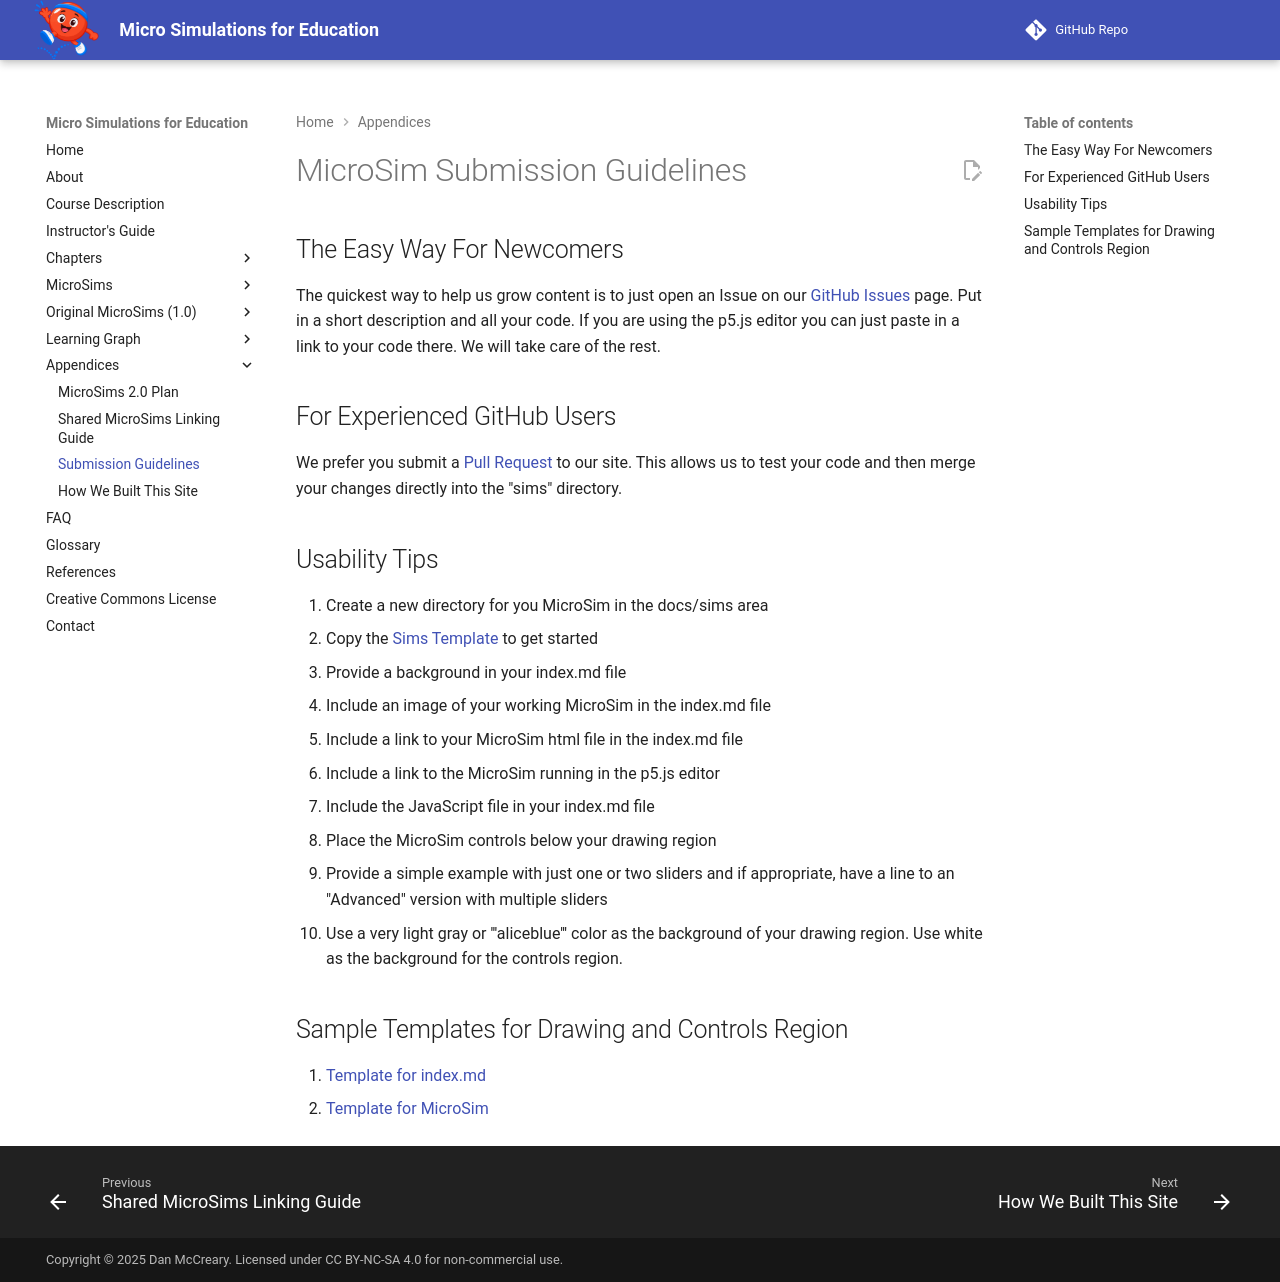

repository: dmccreary/microsims · page: appendices/submission-guidelines/index.html · generator: mkdocs

# MicroSim Submission Guidelines

## The Easy Way For Newcomers

The quickest way to help us grow content is to just open an Issue on our [GitHub Issues](https://github.com/dmccreary/microsims/issues) page. Put in a short description and all your code.  If you are using the p5.js editor you can just paste in a link to your code there.  We will take care of the rest.

## For Experienced GitHub Users

We prefer you submit a [Pull Request](https://docs.github.com/en/pull-requests) to our site. This allows us to test your code and then merge your changes directly into the "sims" directory.

## Usability Tips

1. Create a new directory for you MicroSim in the docs/sims area
2. Copy the [Sims Template](./sims/template/) to get started
3. Provide a background in your index.md file
4. Include an image of your working MicroSim in the index.md file
5. Include a link to your MicroSim html file in the index.md file
6. Include a link to the MicroSim running in the p5.js editor
7. Include the JavaScript file in your index.md file
8. Place the MicroSim controls below your drawing region
9. Provide a simple example with just one or two sliders and if appropriate, have a line to an "Advanced" version with multiple sliders
10. Use a very light gray or '''aliceblue''' color as the background of your drawing region.  Use white as the background for the controls region.

## Sample Templates for Drawing and Controls Region

1. [Template for index.md](./sims/template/index.md)
2. [Template for MicroSim](./sims/template/template.js)
